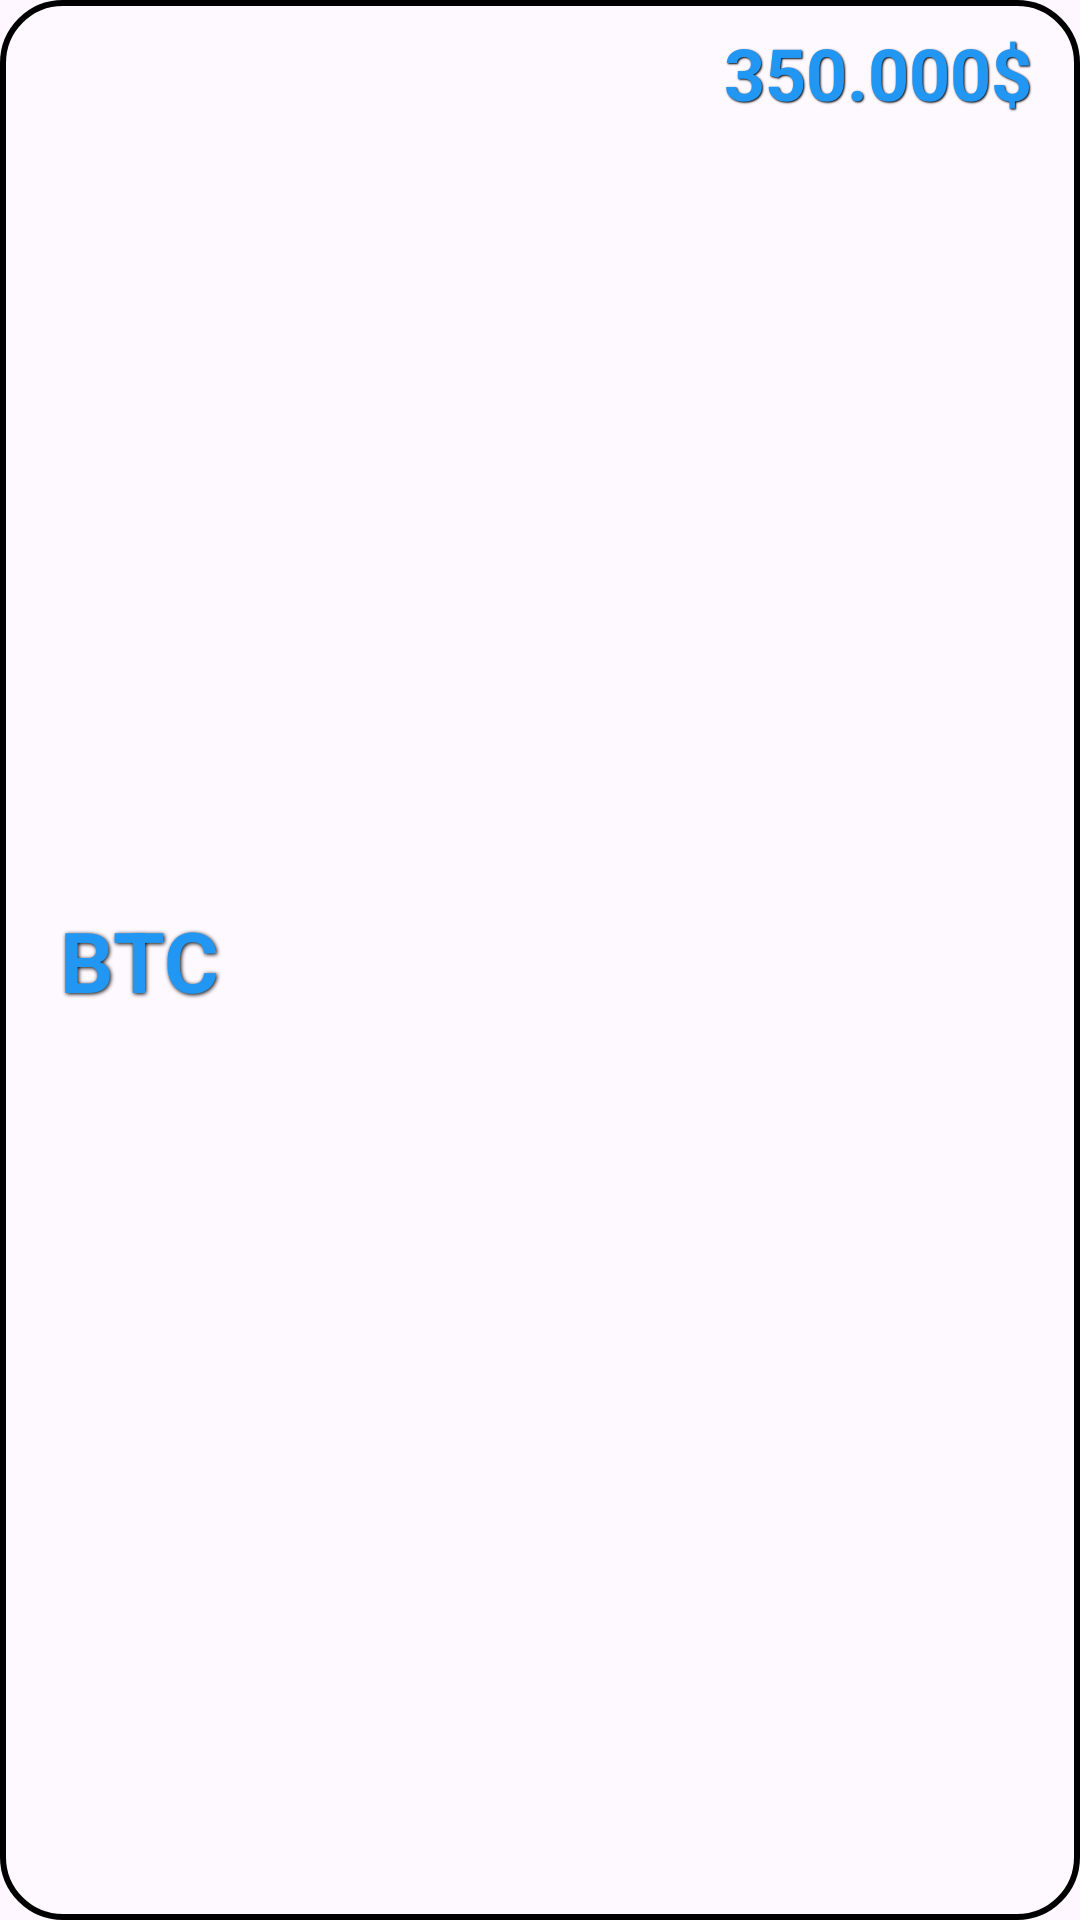

Produce the Android XML layout that renders to this screen, including the resource entries it uses.
<!-- AndroidManifest.xml: application theme Theme.Example4cCyptoApp -->
<!-- res/layout/crypto_viewholder.xml -->
<?xml version="1.0" encoding="utf-8"?>
<androidx.constraintlayout.widget.ConstraintLayout
    xmlns:android="http://schemas.android.com/apk/res/android"
    xmlns:app="http://schemas.android.com/apk/res-auto"
    xmlns:tools="http://schemas.android.com/tools"
    android:layout_width="match_parent"
    android:layout_height="wrap_content"
    android:layout_margin="4dp"
    android:background="@drawable/gray_background">


    <TextView
        android:id="@+id/textPriceCrypto"
        android:layout_width="wrap_content"
        android:layout_height="wrap_content"
        android:layout_marginTop="8dp"
        android:layout_marginEnd="16dp"
        android:shadowColor="@color/black"
        android:shadowDx="1"
        android:shadowDy="1"
        android:shadowRadius="1"
        android:text="350.000$"
        android:gravity="center"
        android:textColor="#2196F3"
        android:textSize="24sp"
        android:textStyle="bold"
        app:layout_constraintEnd_toEndOf="parent"
        app:layout_constraintTop_toTopOf="parent" />

    <LinearLayout
        android:id="@+id/linearLayout"
        android:layout_width="match_parent"
        android:layout_height="wrap_content"
        android:layout_weight="1"
        android:orientation="horizontal"
        app:layout_constraintBottom_toBottomOf="parent"
        app:layout_constraintEnd_toEndOf="parent"
        app:layout_constraintStart_toStartOf="parent"
        app:layout_constraintTop_toTopOf="parent">

        <LinearLayout
            android:layout_width="184dp"
            android:layout_height="match_parent"

            android:orientation="vertical">

            <LinearLayout
                android:layout_width="match_parent"
                android:layout_height="70dp"
                android:orientation="horizontal">

                <TextView
                    android:id="@+id/textCryptoSymbol"
                    android:layout_width="wrap_content"
                    android:layout_height="wrap_content"
                    android:layout_marginStart="20dp"
                    android:layout_gravity="center"
                    android:layout_weight="0.2"
                    android:shadowColor="@color/black"
                    android:shadowDx="1"
                    android:shadowDy="1"
                    android:shadowRadius="3"
                    android:text="BTC"
                    android:textColor="#2196F3"
                    android:textSize="28sp"
                    android:textStyle="bold" />

                <ImageView
                    android:id="@+id/imageViewSymbol"
                    android:layout_width="50dp"
                    android:layout_height="36dp"
                    android:layout_weight="0.5"
                    android:layout_gravity="center"
                    android:layout_marginStart="10dp"
                    app:srcCompat="@drawable/bitcoin" />


            </LinearLayout>




        </LinearLayout>

    </LinearLayout>


</androidx.constraintlayout.widget.ConstraintLayout>
<!-- resources referenced by this layout -->
<resources>
  <!-- drawable gray_background (drawable) -->
  <?xml version="1.0" encoding="utf-8"?>
  <selector xmlns:android="http://schemas.android.com/apk/res/android">
  
      <item>
          <shape android:shape="rectangle">
              <corners android:radius="20dp"/>
              <solid android:color="#1DFFFFFF"/>
              <stroke android:color="@color/black" android:width="2dp"/>
          </shape>
      </item>
  
  </selector>
  <style name="Theme.Example4cCyptoApp" parent="Base.Theme.Example4cCyptoApp" />
  <style name="Base.Theme.Example4cCyptoApp" parent="Theme.Material3.DayNight.NoActionBar">
          
          
      </style>
  <!-- not gathered from this repository: default colours our renderer supplied (Android Studio template values) -->
  <color name="black">#FF000000</color>
</resources>
